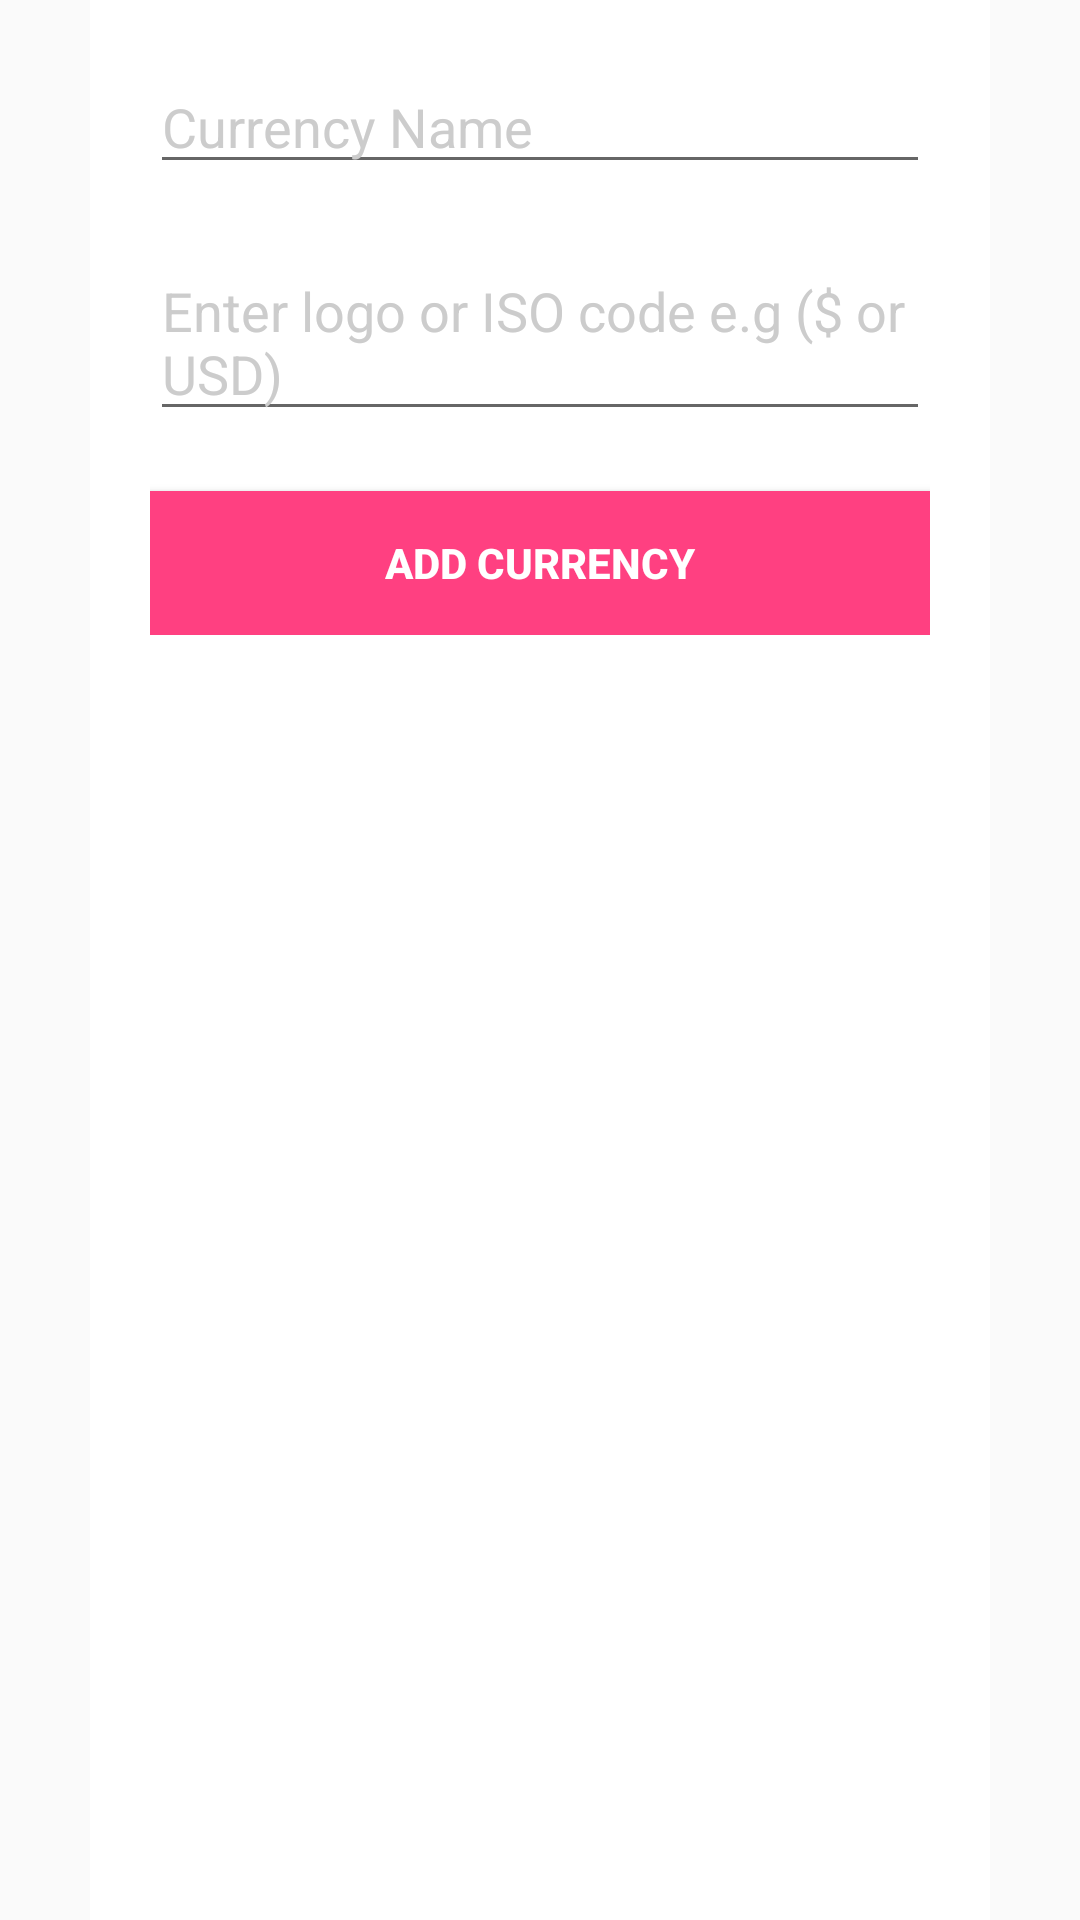

Reconstruct the res/layout file that produces this screen, plus the resources it refers to.
<!-- AndroidManifest.xml: application theme AppTheme -->
<!-- res/layout/add_new_currency_layout.xml -->
<?xml version="1.0" encoding="utf-8"?>

<LinearLayout xmlns:android="http://schemas.android.com/apk/res/android"
    android:layout_width="match_parent" android:layout_height="match_parent" android:orientation="vertical">

    <TabHost
        android:id="@+id/newCurrencyTabHost"
        android:layout_width="fill_parent"
        android:layout_height="fill_parent">

        <LinearLayout
            android:orientation="vertical"
            android:layout_width="fill_parent"
            android:layout_height="fill_parent">

            <TabWidget
                android:id="@android:id/tabs"
                android:layout_width="fill_parent"
                android:layout_height="wrap_content">
            </TabWidget>

            <FrameLayout
                android:id="@android:id/tabcontent"
                android:layout_width="fill_parent"
                android:layout_height="fill_parent">

                <ScrollView
                    android:id="@+id/tab1"
                    android:orientation="vertical"
                    android:layout_width="300dp"
                    android:layout_height="fill_parent"
                    android:background="#FFFFFF"
                    android:padding="20dp"
                    android:layout_gravity="center">

                    <LinearLayout
                        android:layout_width="fill_parent"
                        android:layout_height="wrap_content"
                        android:orientation="vertical"
                        >

                        <EditText
                            android:id="@+id/currencyName"
                            android:hint="@string/currencyName"
                            android:textColorHint="#CCCCCC"
                            android:inputType="text"
                            android:textColor="#000000"
                            android:layout_width="fill_parent"
                            android:layout_height="wrap_content"
                            android:layout_marginBottom="20dp"
                            />

                        <EditText
                            android:id="@+id/currencySign"
                            android:hint="@string/currencySign"
                            android:textColorHint="#CCCCCC"
                            android:textColor="#000000"
                            android:layout_width="fill_parent"
                            android:layout_height="wrap_content"
                            android:maxLength="3"
                            />

                        <Button
                            android:id="@+id/addCurrency"
                            android:layout_width="fill_parent"
                            android:layout_height="wrap_content"
                            android:background="@drawable/back2"
                            android:text="@string/addCurrency"
                            android:textColor="#FFFFFF"
                            android:textStyle="bold"
                            android:layout_marginTop="20dp"
                            />

                    </LinearLayout>

                </ScrollView>
            </FrameLayout>
        </LinearLayout>

    </TabHost>

</LinearLayout>
<!-- resources referenced by this layout -->
<resources>
  <!-- drawable back2 (drawable) -->
  <?xml version="1.0" encoding="UTF-8"?>
  
  <shape xmlns:android="http://schemas.android.com/apk/res/android" android:shape="rectangle" >
      <solid android:color="#FF4081" />
      <stroke android:width="0.5dp" android:color="#FF4081"/>
  </shape>
  <string name="addCurrency">Add Currency</string>
  <string name="currencyName">Currency Name</string>
  <string name="currencySign">Enter logo or ISO code e.g ($ or USD)</string>
  <style name="AppTheme" parent="Base.Theme.AppCompat.Light">
          
          <item name="colorPrimary">@color/colorPrimary</item>
          <item name="colorPrimaryDark">@color/colorPrimaryDark</item>
          <item name="colorAccent">@color/colorAccent</item>
      </style>
  <color name="colorPrimary">#5CACEE</color>
  <color name="colorPrimaryDark">#4989BE</color>
  <color name="colorAccent">#FF4081</color>
</resources>
